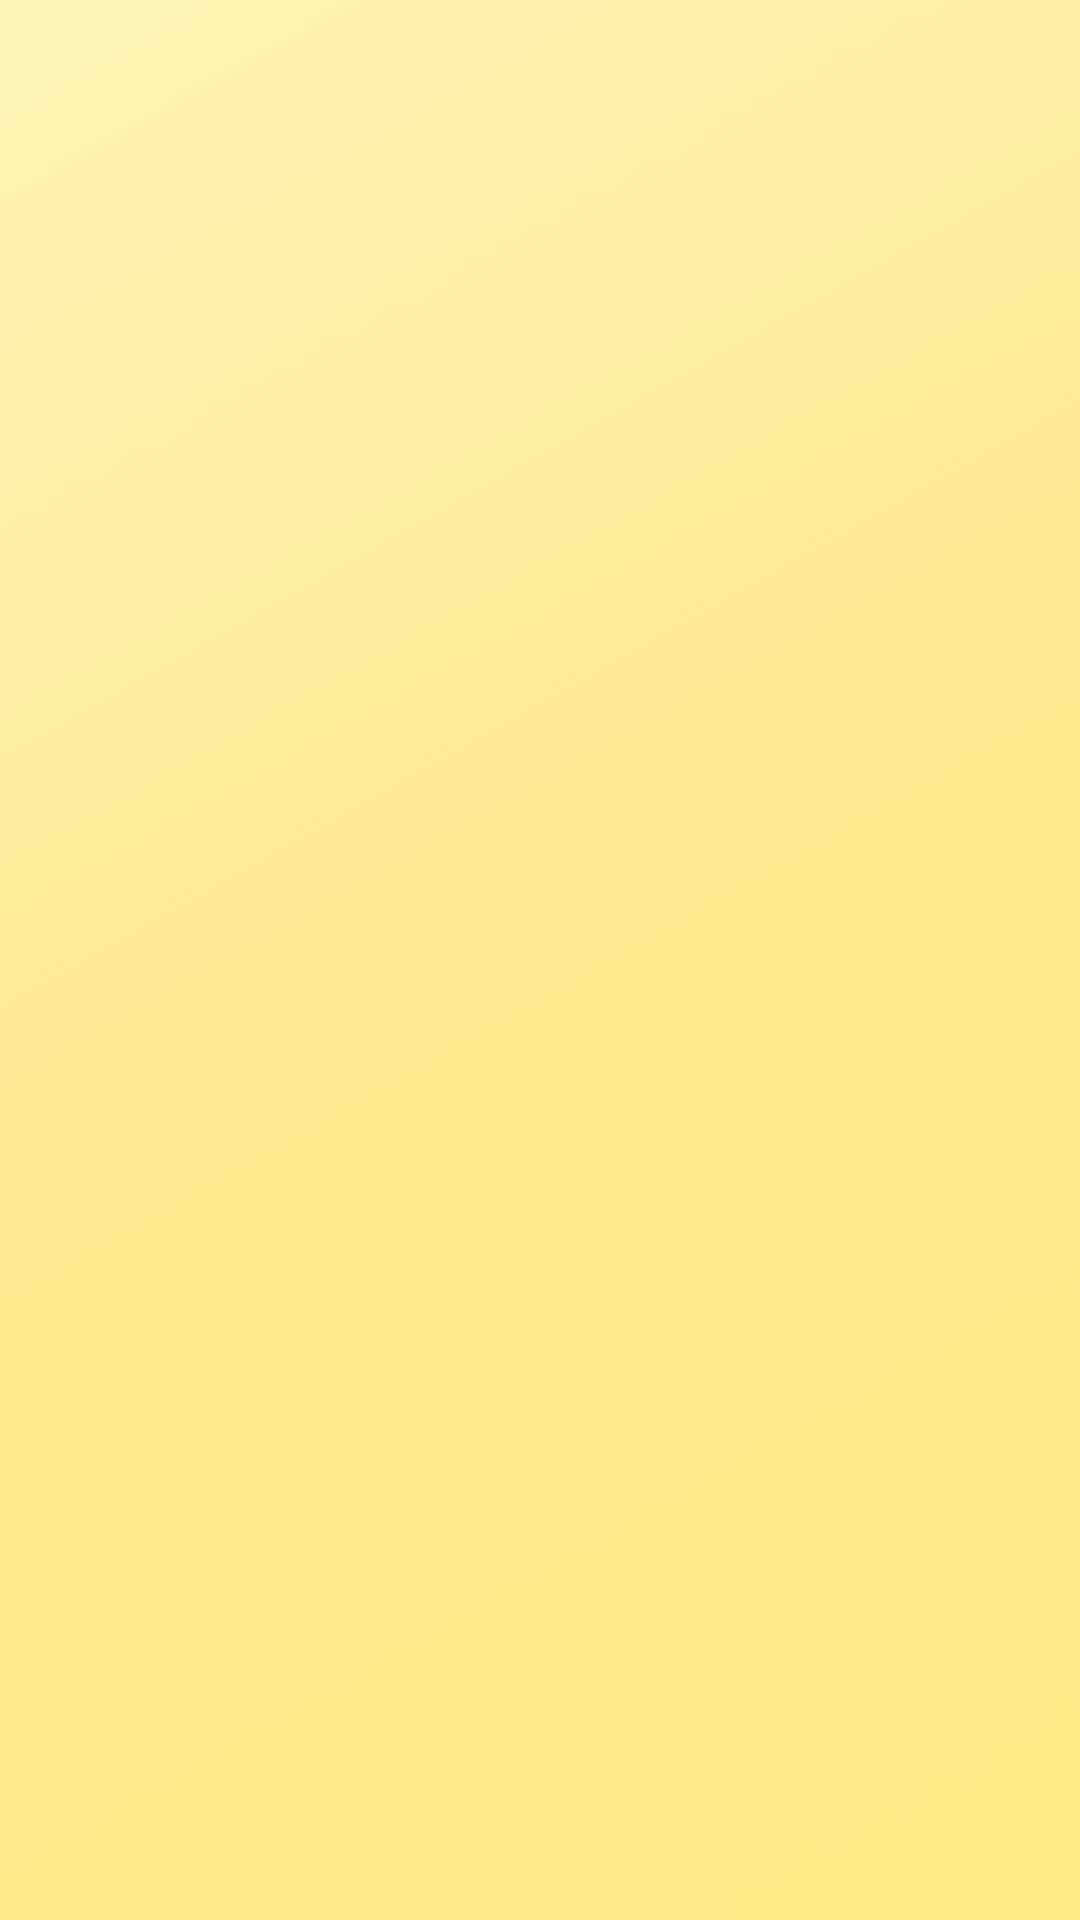

Here is an Android app screen rendered from its layout file. Give the layout XML and the strings, colors and styles it references.
<!-- AndroidManifest.xml: application theme Theme.Quotes -->
<!-- res/layout/activity_widget.xml -->
<?xml version="1.0" encoding="utf-8"?>
<FrameLayout xmlns:android="http://schemas.android.com/apk/res/android"
    xmlns:app="http://schemas.android.com/apk/res-auto"
    android:id="@+id/containerQuotes"
    android:layout_width="match_parent"
    android:background="@drawable/bggradient2"

    android:layout_height="match_parent">

    <ImageView
        android:id="@+id/widget_image"
        android:layout_width="match_parent"
        android:layout_height="match_parent"
        android:scaleType="centerCrop"
        />

    <ImageView
        android:id="@+id/widget_skip"
        android:src="@drawable/skip"
        android:layout_width="@dimen/_40sdp"
        android:layout_height="@dimen/_40sdp"
        android:padding="@dimen/_5sdp"
        android:layout_marginBottom="@dimen/_5sdp"
        android:layout_gravity="bottom|right"
        android:layout_marginRight="@dimen/_5sdp"

        />



</FrameLayout>
<!-- resources referenced by this layout -->
<resources>
  <!-- drawable bggradient2 (drawable) -->
  <?xml version="1.0" encoding="utf-8"?>
  <shape xmlns:android="http://schemas.android.com/apk/res/android"
      android:shape="rectangle">
      <gradient
          android:angle="315"
          android:startColor="#FFF3B8"
          android:centerColor="#8AFFDC30"
          android:endColor="#FFEB85"
   />
  </shape>
  <!-- drawable skip (drawable) -->
  <vector xmlns:android="http://schemas.android.com/apk/res/android"
      android:width="800dp"
      android:height="800dp"
      android:viewportWidth="24"
      android:viewportHeight="24">
    <path
        android:pathData="M22.75,5C22.75,4.586 22.414,4.25 22,4.25C21.586,4.25 21.25,4.586 21.25,5V19C21.25,19.414 21.586,19.75 22,19.75C22.414,19.75 22.75,19.414 22.75,19V5Z"
        android:strokeAlpha="0.5"
        android:fillColor="@color/main"
        android:fillAlpha="0.5"/>
    <path
        android:pathData="M16.66,14.647C18.447,13.493 18.447,10.507 16.66,9.353L5.871,2.385C4.134,1.264 2,2.724 2,5.033V18.967C2,21.276 4.134,22.736 5.871,21.615L16.66,14.647Z"
        android:fillColor="@color/main"/>
  </vector>
  <style name="Theme.Quotes" parent="Base.Theme.Quotes">
          <item name="android:windowIsTranslucent">true</item>
          <item name="android:windowNoTitle">true</item>
          <item name="android:windowContentOverlay">@null</item>
          <item name="android:windowActionBar">true</item>
      </style>
  <color name="main">#FFFBE7</color>"
  <style name="Base.Theme.Quotes" parent="Theme.Material3.Light.NoActionBar">
      </style>
</resources>
